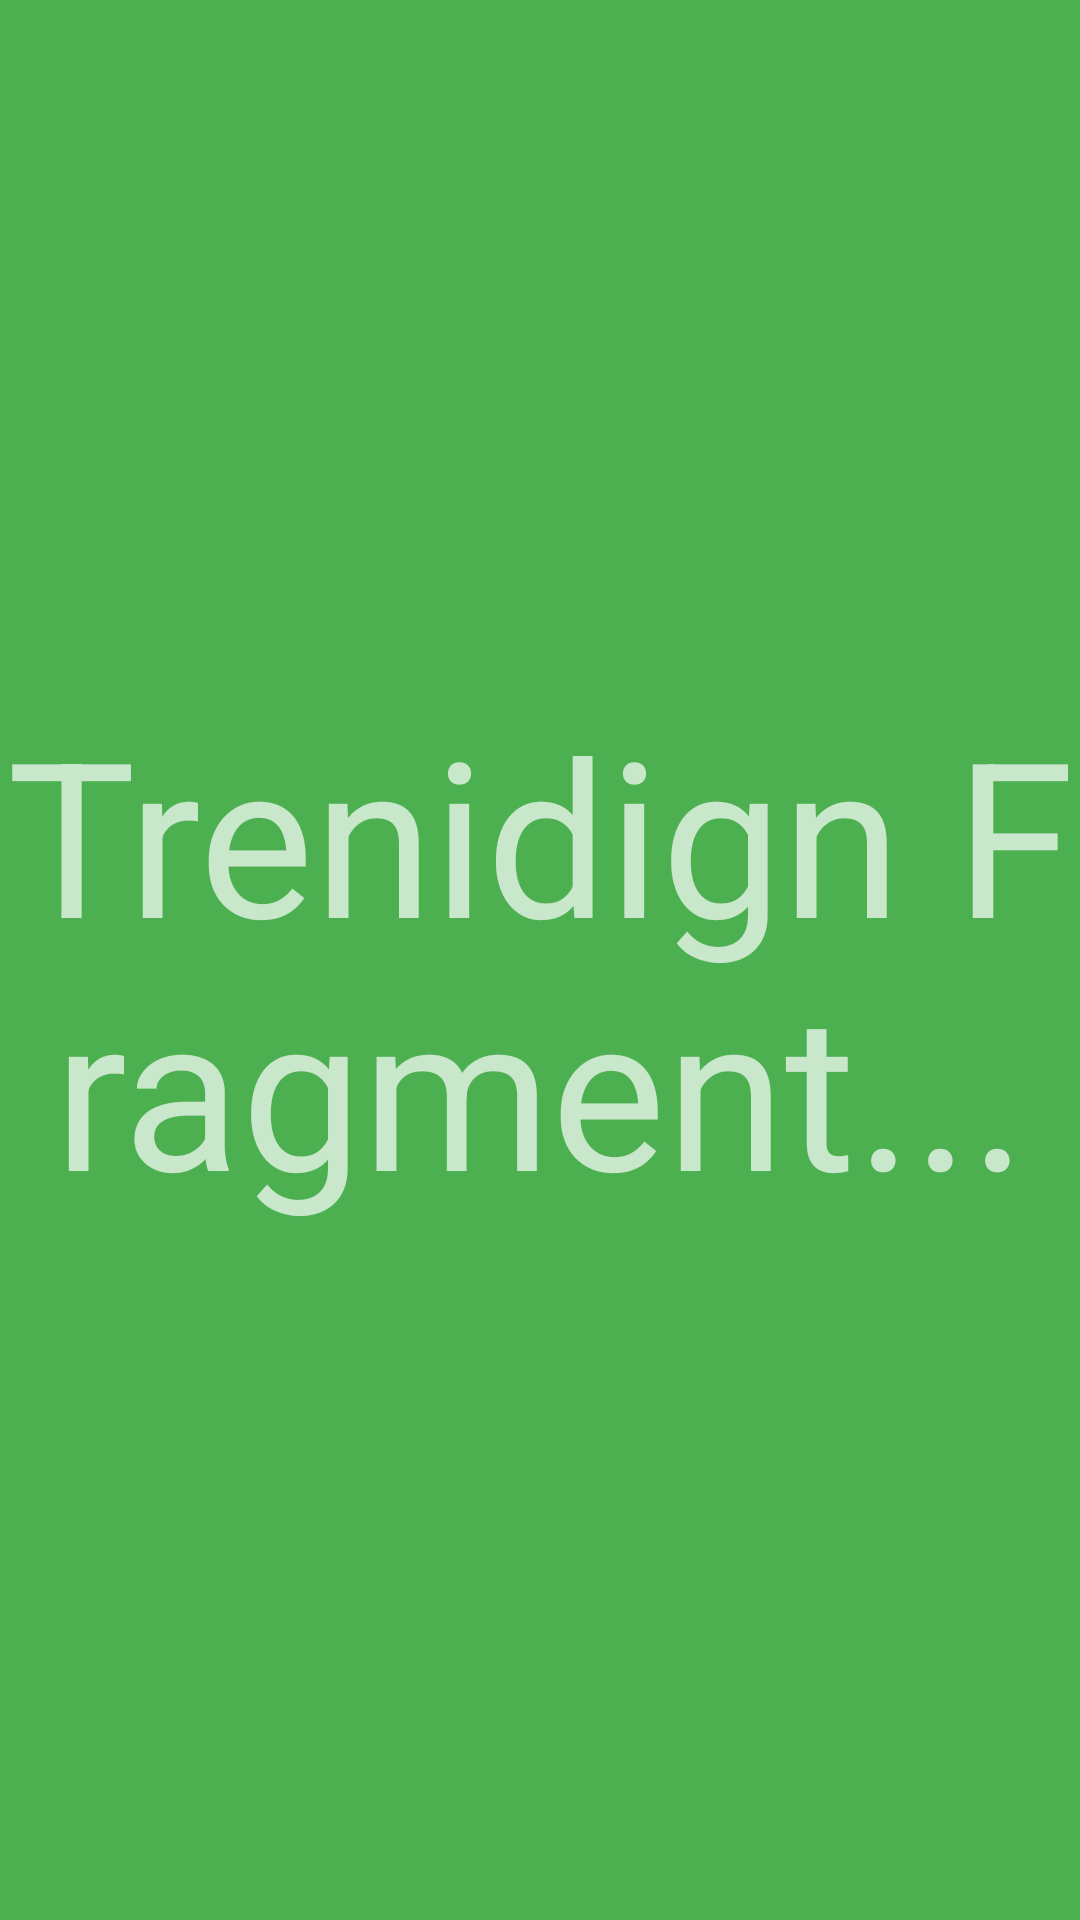

The Android layout XML behind this screen, and the referenced resources:
<!-- AndroidManifest.xml: application theme Theme.Headline -->
<!-- res/layout/fragment_trending.xml -->
<?xml version="1.0" encoding="utf-8"?>
<FrameLayout xmlns:android="http://schemas.android.com/apk/res/android"
    xmlns:tools="http://schemas.android.com/tools"
    android:layout_width="match_parent"
    android:layout_height="match_parent"
    tools:context=".TrendingFragment">

    
    <TextView
        android:layout_width="match_parent"
        android:layout_height="match_parent"
        android:text="Trenidign Fragment..."
        android:textSize="72sp"
        android:background="@color/primary"
        android:layout_gravity="center"
        android:gravity="center"
        />

</FrameLayout>
<!-- resources referenced by this layout -->
<resources>
  <color name="primary">#4CAF50</color>
  <style name="Theme.Headline" parent="Theme.MaterialComponents.NoActionBar">
          
          <item name="colorPrimary">@color/primary</item>
          <item name="colorPrimaryVariant">@color/purple_700</item>
          <item name="colorOnPrimary">@color/white</item>
          
          <item name="colorSecondary">@color/teal_200</item>
          <item name="colorSecondaryVariant">@color/teal_700</item>
          <item name="colorOnSecondary">@color/black</item>
          
          <item name="android:statusBarColor">?attr/colorPrimary</item>
          
      </style>
  <color name="purple_700">#FF3700B3</color>
  <color name="white">#FFFFFFFF</color>
  <color name="teal_200">#FF03DAC5</color>
  <color name="teal_700">#FF018786</color>
  <color name="black">#FF000000</color>
</resources>
